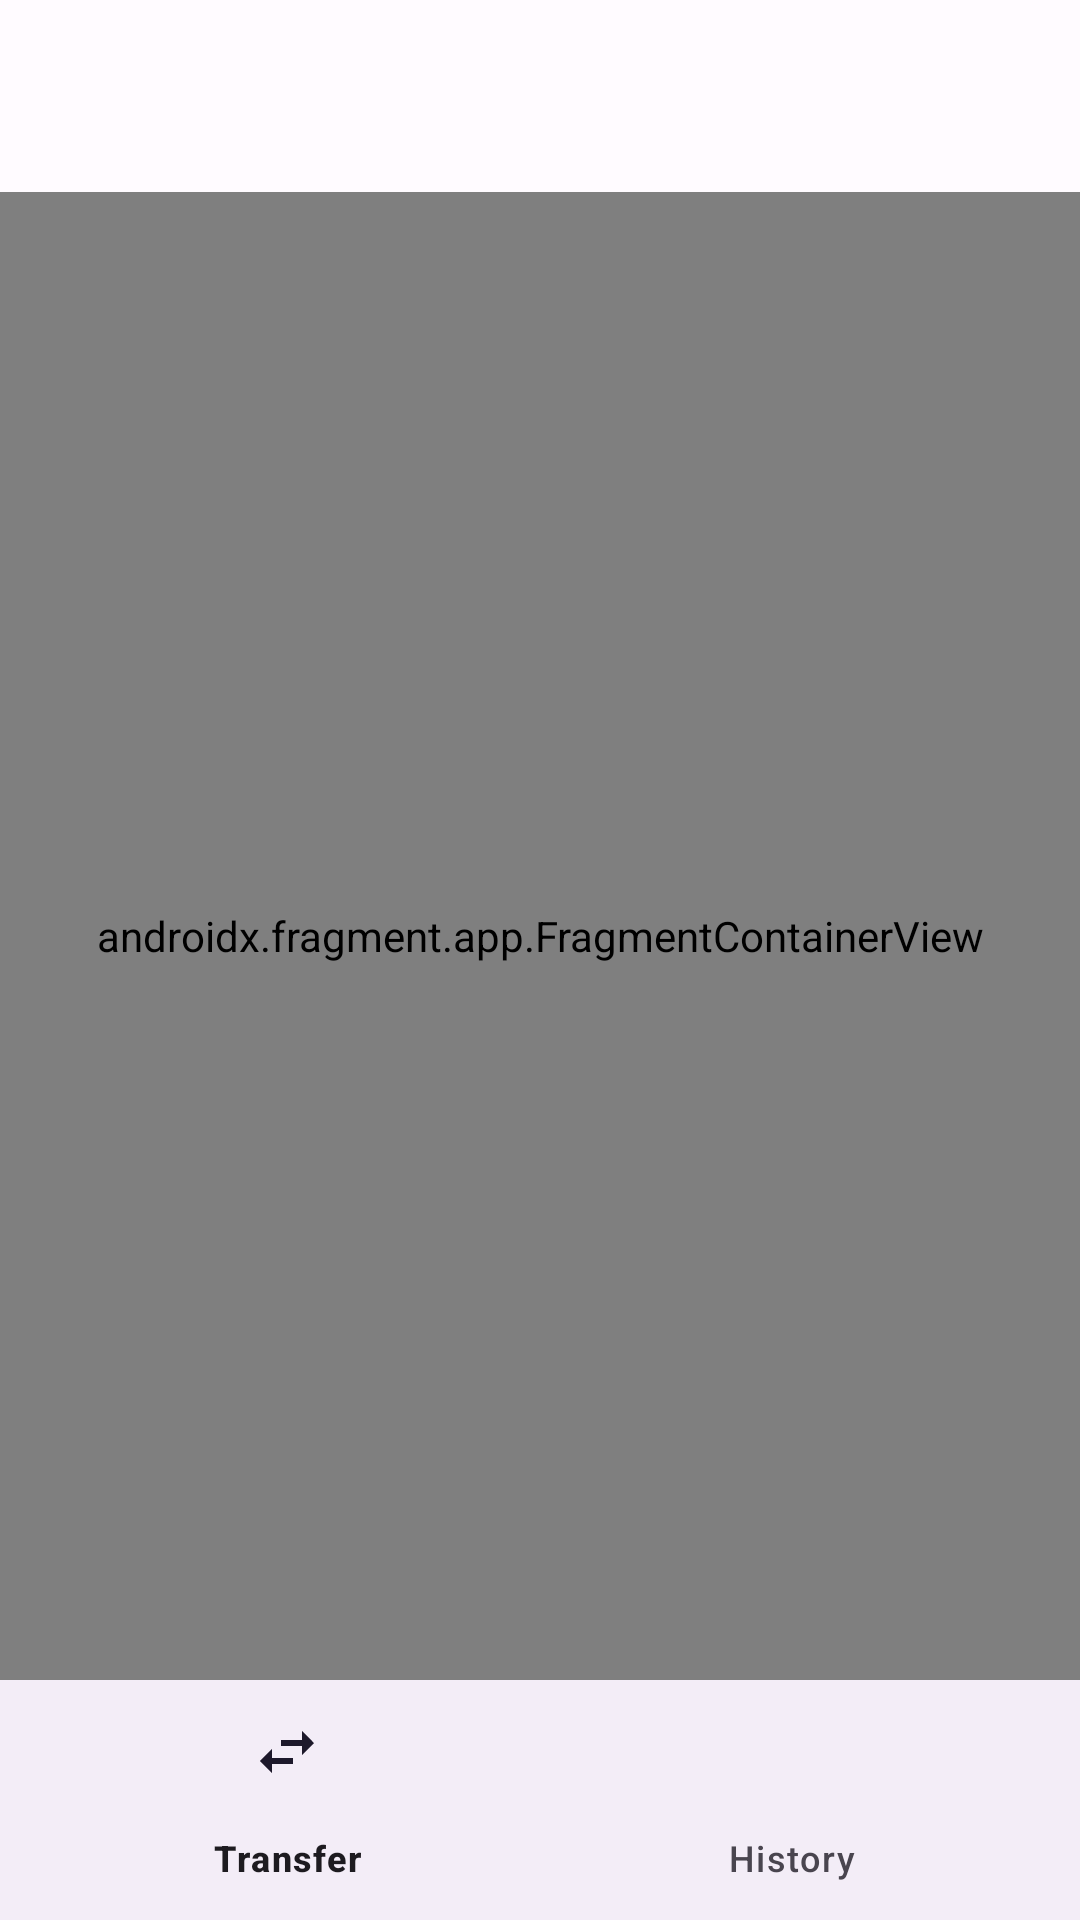

The Android layout XML behind this screen, and the referenced resources:
<!-- AndroidManifest.xml: activity theme Theme.MobileBanking -->
<!-- res/layout/activity_main.xml -->
<?xml version="1.0" encoding="utf-8"?>
<LinearLayout xmlns:android="http://schemas.android.com/apk/res/android"
    xmlns:app="http://schemas.android.com/apk/res-auto"
    android:id="@+id/root"
    android:layout_width="match_parent"
    android:layout_height="match_parent"
    android:background="?attr/colorSurface"
    android:orientation="vertical">

    <com.google.android.material.appbar.MaterialToolbar
        android:id="@+id/toolbar"
        android:layout_width="match_parent"
        android:layout_height="?attr/actionBarSize"
        android:background="?attr/colorSurface"
        app:titleTextAppearance="?attr/textAppearanceTitleLarge" />

    <androidx.fragment.app.FragmentContainerView
        android:id="@+id/nav_host_fragment"
        android:name="androidx.navigation.fragment.NavHostFragment"
        android:layout_width="match_parent"
        android:layout_height="0dp"
        android:layout_weight="1"
        app:defaultNavHost="true"
        app:navGraph="@navigation/nav_graph" />

    <com.google.android.material.bottomnavigation.BottomNavigationView
        android:id="@+id/bottom_nav"
        android:layout_width="match_parent"
        android:layout_height="wrap_content"
        app:menu="@menu/bottom_nav_menu" />
</LinearLayout>
<!-- resources referenced by this layout -->
<resources>
  <style name="Theme.MobileBanking" parent="Theme.Material3.Light.NoActionBar">
          <item name="colorPrimary">@color/brand_primary</item>
          <item name="colorOnPrimary">@color/brand_on_primary</item>
          <item name="colorPrimaryContainer">@color/brand_primary_container</item>
          <item name="colorOnPrimaryContainer">@color/brand_on_primary_container</item>
          <item name="colorSecondary">@color/brand_secondary</item>
          <item name="colorSurface">@color/surface</item>
          <item name="colorOnSurface">@color/on_surface</item>
          <item name="colorSurfaceVariant">@color/surface_variant</item>
          <item name="colorOnSurfaceVariant">@color/on_surface_variant</item>
          <item name="colorOutline">@color/outline</item>
          <item name="colorError">@color/failed</item>
          <item name="android:colorBackground">@color/surface</item>
          <item name="android:windowBackground">@color/surface</item>
          <item name="android:statusBarColor">@android:color/transparent</item>
          <item name="android:navigationBarColor">@android:color/transparent</item>
          <item name="android:windowLightStatusBar">true</item>
      </style>
  <color name="brand_primary">#4F2D7F</color>
  <color name="brand_on_primary">#FFFFFF</color>
  <color name="brand_primary_container">#EBDDFF</color>
  <color name="brand_on_primary_container">#25005A</color>
  <color name="brand_secondary">#8A6D1D</color>
  <color name="surface">#FFFBFF</color>
  <color name="on_surface">#1D1B20</color>
  <color name="surface_variant">#F3EDF7</color>
  <color name="on_surface_variant">#49454F</color>
  <color name="outline">#79747E</color>
  <color name="failed">#B3261E</color>
</resources>
